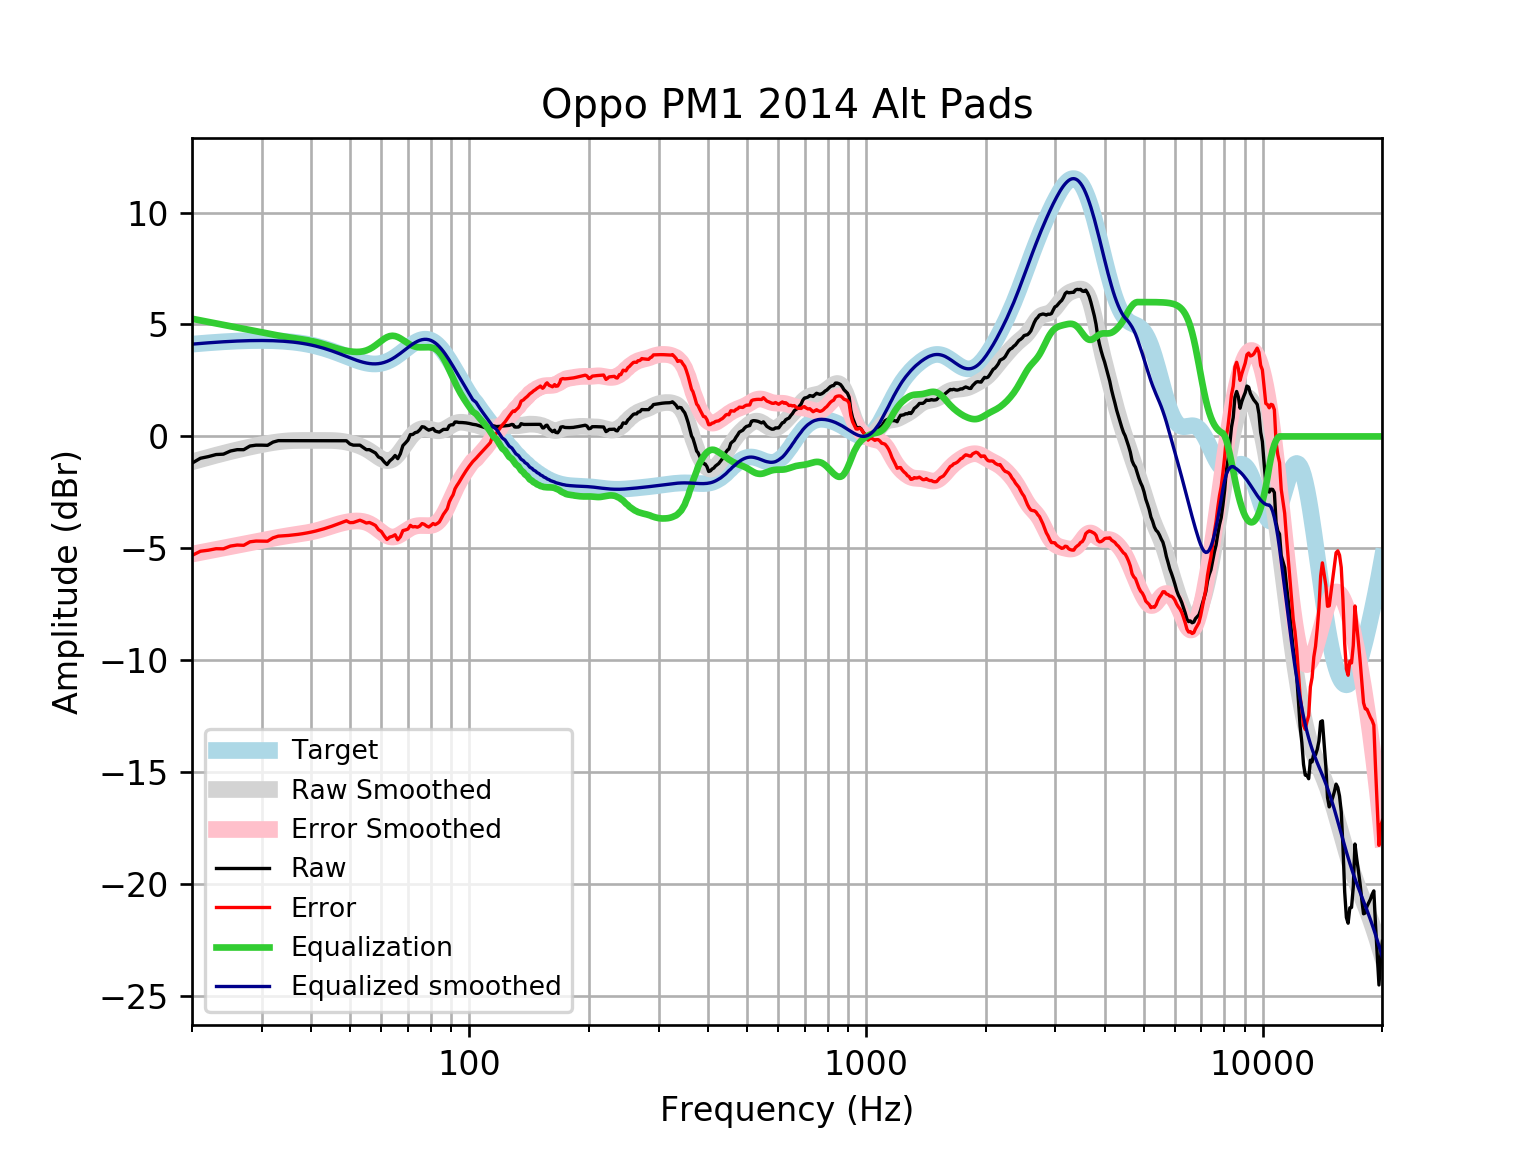

The file beside this chart, header and first rows:
frequency, raw, error, smoothed, error_smoothed, equalization, equalized_raw, equalized_smoothed, target
20, -1.194, -5.315, -1.135, -5.255, 5.255, 4.061, 4.121, 4.121
21, -0.9748, -5.127, -1.03, -5.182, 5.182, 4.207, 4.152, 4.152
22, -0.9005, -5.081, -0.9312, -5.112, 5.112, 4.211, 4.18, 4.18
23, -0.8088, -5.014, -0.8391, -5.044, 5.044, 4.236, 4.205, 4.205
24, -0.7919, -5.019, -0.7534, -4.98, 4.98, 4.188, 4.227, 4.227
25, -0.6515, -4.896, -0.6745, -4.919, 4.919, 4.268, 4.245, 4.245
26, -0.5907, -4.85, -0.6019, -4.861, 4.861, 4.271, 4.259, 4.259
27, -0.5917, -4.862, -0.5349, -4.806, 4.806, 4.214, 4.271, 4.271
28, -0.4278, -4.706, -0.4729, -4.752, 4.752, 4.324, 4.279, 4.278
29, -0.3896, -4.672, -0.4157, -4.699, 4.699, 4.309, 4.283, 4.283
30, -0.3896, -4.673, -0.3632, -4.647, 4.647, 4.258, 4.284, 4.284
31, -0.3978, -4.679, -0.316, -4.597, 4.597, 4.2, 4.281, 4.281
32, -0.2542, -4.529, -0.2749, -4.55, 4.55, 4.296, 4.275, 4.275
33, -0.1884, -4.453, -0.2409, -4.506, 4.506, 4.318, 4.265, 4.265
34, -0.1884, -4.44, -0.2147, -4.466, 4.466, 4.277, 4.251, 4.251
35, -0.1884, -4.422, -0.1964, -4.43, 4.43, 4.241, 4.233, 4.233
36, -0.1884, -4.4, -0.1854, -4.397, 4.397, 4.208, 4.211, 4.211
37, -0.1884, -4.374, -0.1804, -4.365, 4.365, 4.177, 4.185, 4.185
38, -0.1884, -4.343, -0.1793, -4.333, 4.333, 4.145, 4.154, 4.155
39, -0.1884, -4.308, -0.1803, -4.299, 4.299, 4.111, 4.119, 4.12
40, -0.1884, -4.269, -0.1815, -4.261, 4.261, 4.072, 4.079, 4.08
41, -0.1884, -4.225, -0.1819, -4.217, 4.217, 4.029, 4.035, 4.037
42, -0.1884, -4.177, -0.1811, -4.168, 4.168, 3.98, 3.987, 3.989
43, -0.1884, -4.125, -0.1798, -4.115, 4.115, 3.927, 3.935, 3.937
44, -0.1884, -4.07, -0.1797, -4.059, 4.059, 3.871, 3.88, 3.881
45, -0.1884, -4.011, -0.1826, -4.004, 4.004, 3.815, 3.821, 3.823
46, -0.1884, -3.95, -0.1903, -3.951, 3.951, 3.762, 3.76, 3.762
47, -0.1884, -3.888, -0.2043, -3.902, 3.902, 3.714, 3.698, 3.7
48, -0.1884, -3.825, -0.2253, -3.86, 3.86, 3.672, 3.635, 3.636
49, -0.1933, -3.767, -0.2532, -3.826, 3.826, 3.632, 3.572, 3.574
50, -0.3374, -3.85, -0.2875, -3.799, 3.799, 3.462, 3.512, 3.512
51, -0.3896, -3.844, -0.3279, -3.782, 3.782, 3.392, 3.454, 3.454
52, -0.3896, -3.789, -0.3745, -3.775, 3.775, 3.385, 3.4, 3.4
53, -0.3896, -3.741, -0.428, -3.78, 3.78, 3.391, 3.352, 3.351
54, -0.4902, -3.8, -0.4899, -3.801, 3.801, 3.311, 3.311, 3.31
55, -0.5907, -3.867, -0.5615, -3.84, 3.84, 3.249, 3.279, 3.276
56, -0.5907, -3.843, -0.6431, -3.898, 3.898, 3.308, 3.255, 3.253
57, -0.6657, -3.905, -0.733, -3.975, 3.975, 3.31, 3.242, 3.239
58, -0.7395, -3.976, -0.827, -4.067, 4.067, 3.328, 3.24, 3.237
59, -0.9169, -4.163, -0.9182, -4.168, 4.168, 3.251, 3.25, 3.246
60, -0.9784, -4.246, -0.9976, -4.269, 4.269, 3.291, 3.272, 3.268
61, -1.137, -4.438, -1.055, -4.361, 4.361, 3.224, 3.305, 3.301
62, -1.256, -4.602, -1.083, -4.433, 4.433, 3.178, 3.35, 3.346
63, -1.094, -4.496, -1.073, -4.479, 4.479, 3.386, 3.406, 3.402
64, -0.993, -4.461, -1.024, -4.495, 4.495, 3.502, 3.471, 3.468
65, -0.8505, -4.392, -0.9363, -4.481, 4.481, 3.63, 3.545, 3.542
66, -0.9934, -4.616, -0.815, -4.44, 4.44, 3.446, 3.625, 3.622
67, -0.7751, -4.483, -0.6689, -4.378, 4.378, 3.603, 3.709, 3.707
68, -0.4098, -4.205, -0.5083, -4.305, 4.305, 3.895, 3.796, 3.796
69, -0.2919, -4.176, -0.344, -4.228, 4.228, 3.936, 3.884, 3.884
70, -0.1676, -4.138, -0.186, -4.156, 4.156, 3.988, 3.97, 3.97
71, 0.08128, -3.971, -0.04218, -4.093, 4.093, 4.174, 4.051, 4.053
72, 0.08731, -4.041, 0.08174, -4.044, 4.044, 4.131, 4.126, 4.128
73, 0.1685, -4.027, 0.1826, -4.009, 4.009, 4.178, 4.192, 4.195
74, 0.1975, -4.054, 0.2592, -3.989, 3.989, 4.186, 4.248, 4.251
75, 0.2923, -4.003, 0.3123, -3.979, 3.979, 4.271, 4.291, 4.295
76, 0.4352, -3.89, 0.3435, -3.978, 3.978, 4.413, 4.321, 4.325
77, 0.415, -3.926, 0.3554, -3.981, 3.981, 4.396, 4.336, 4.341
78, 0.3388, -4.002, 0.3514, -3.985, 3.985, 4.324, 4.336, 4.34
79, 0.2802, -4.044, 0.3356, -3.984, 3.984, 4.264, 4.32, 4.324
... 553 more rows
